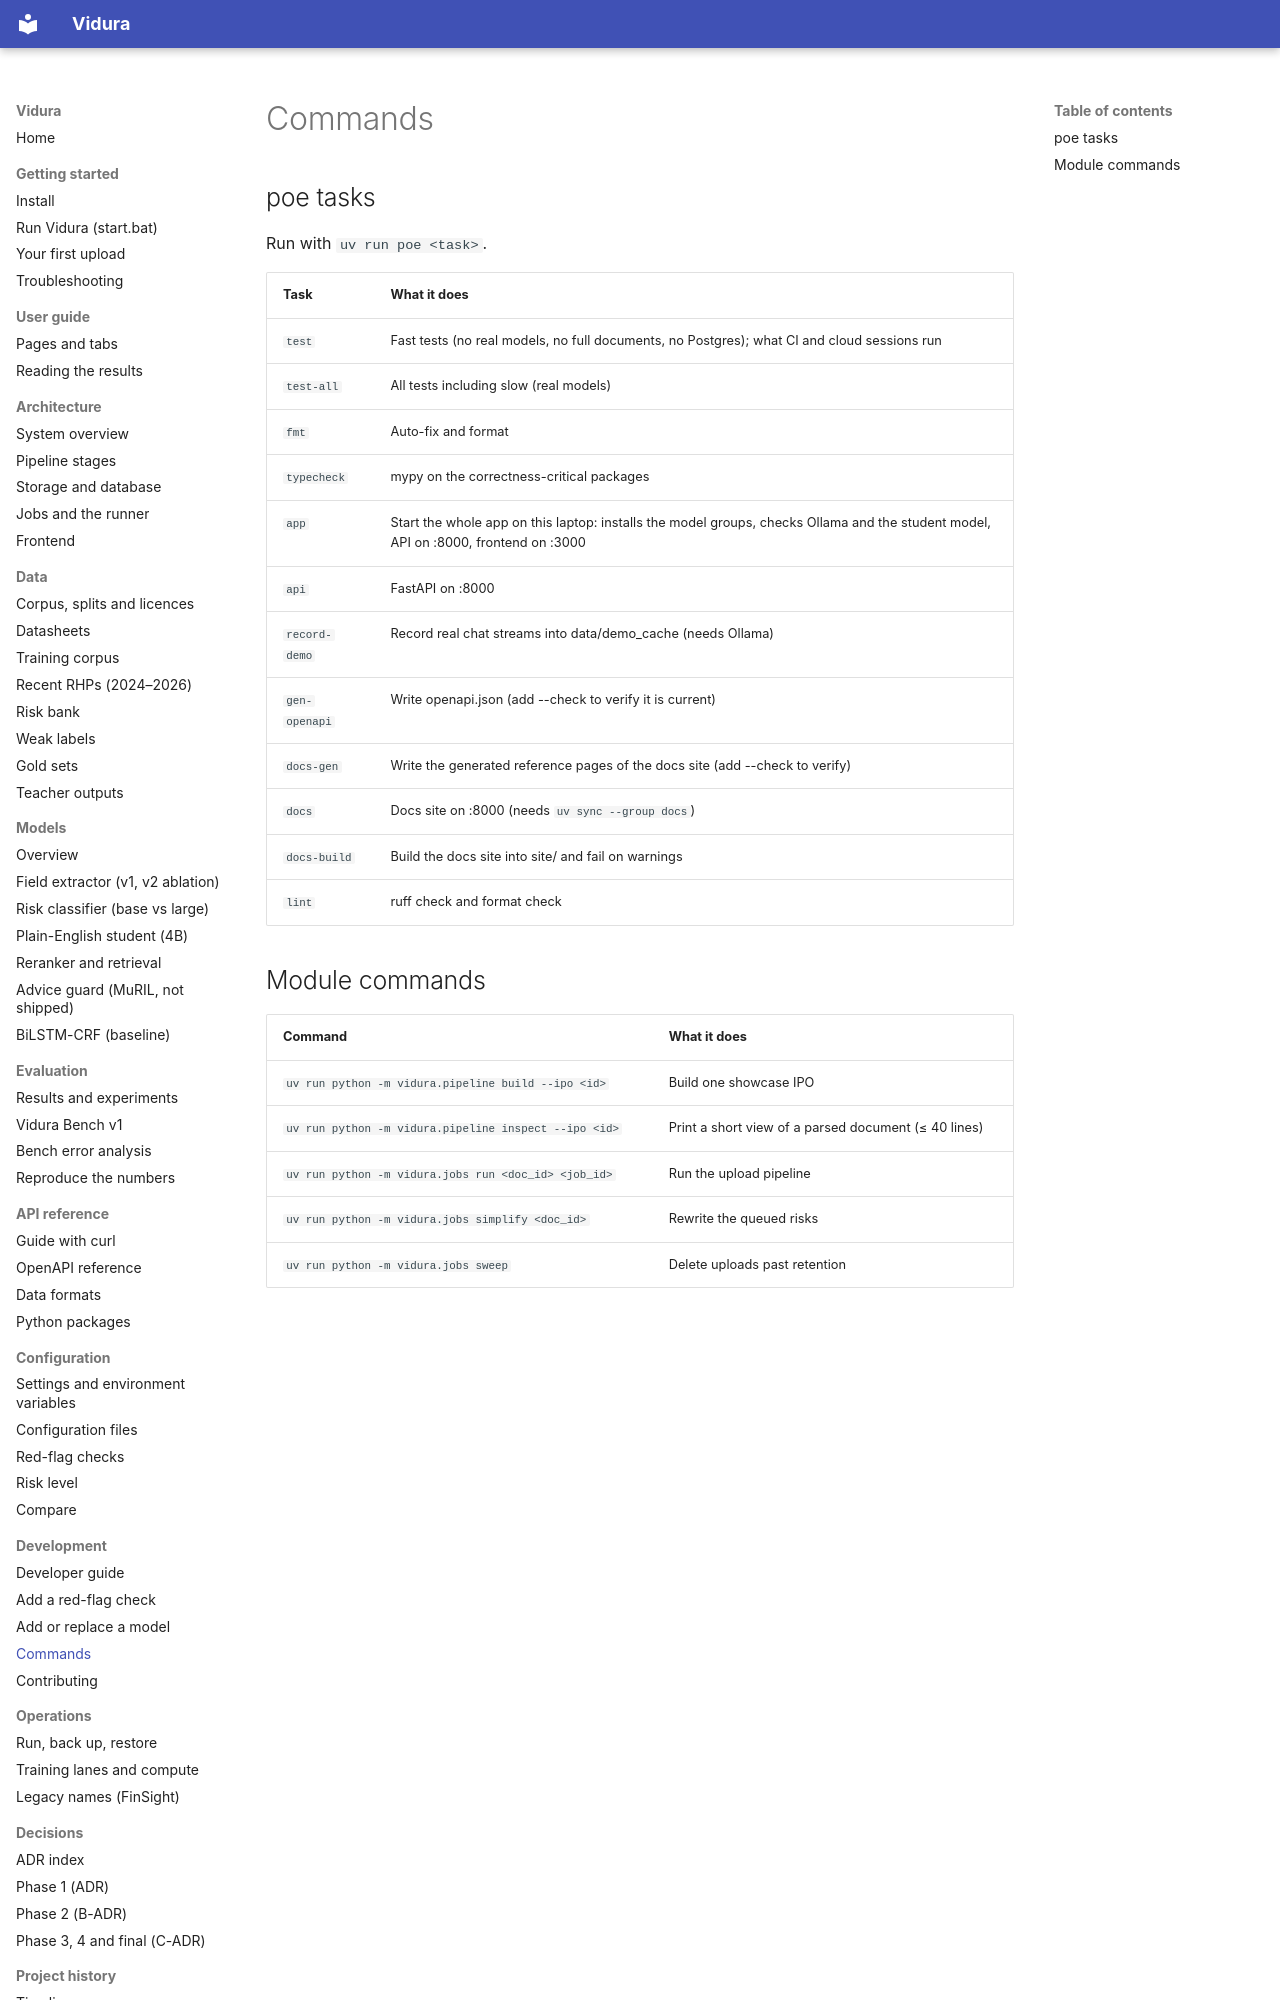

repository: AkshatTm/FinSight-IPO-X-Ray-for-Indian-retail-investors · page: reference/cli/index.html · generator: mkdocs

<!-- Generated by scripts/docs_gen.py from pyproject.toml [tool.poe.tasks]. Do not edit by hand. -->

# Commands

## poe tasks

Run with `uv run poe <task>`.

| Task | What it does |
| --- | --- |
| `test` | Fast tests (no real models, no full documents, no Postgres); what CI and cloud sessions run |
| `test-all` | All tests including slow (real models) |
| `fmt` | Auto-fix and format |
| `typecheck` | mypy on the correctness-critical packages |
| `app` | Start the whole app on this laptop: installs the model groups, checks Ollama and the student model, API on :8000, frontend on :3000 |
| `api` | FastAPI on :8000 |
| `record-demo` | Record real chat streams into data/demo_cache (needs Ollama) |
| `gen-openapi` | Write openapi.json (add --check to verify it is current) |
| `docs-gen` | Write the generated reference pages of the docs site (add --check to verify) |
| `docs` | Docs site on :8000 (needs `uv sync --group docs`) |
| `docs-build` | Build the docs site into site/ and fail on warnings |
| `lint` | ruff check and format check |
